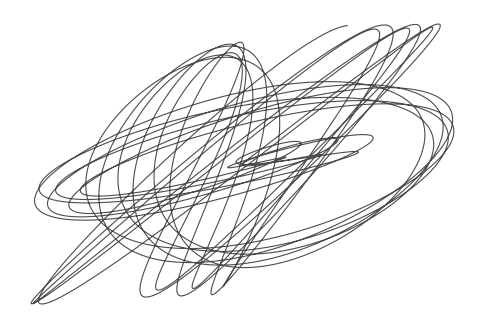

Reproduce this figure in Python.
# %%
print("Hello world!")

# %%
import numpy as np
import matplotlib.pyplot as pp  

# %%
pp.figure(figsize=(6, 4))

t = np.linspace(0, 30 * np.pi, 5000)
fs = [1, (1 + np.sqrt(5)) / 2, np.sqrt(2)]

x = np.sin(fs[0] * t) + np.sin(fs[1] * t)
y = np.sin(fs[1] * t) + np.sin(fs[2] * t)

pp.plot(x, y, color="k", alpha=0.7, linewidth=0.8)
pp.axis("off");



# %%
